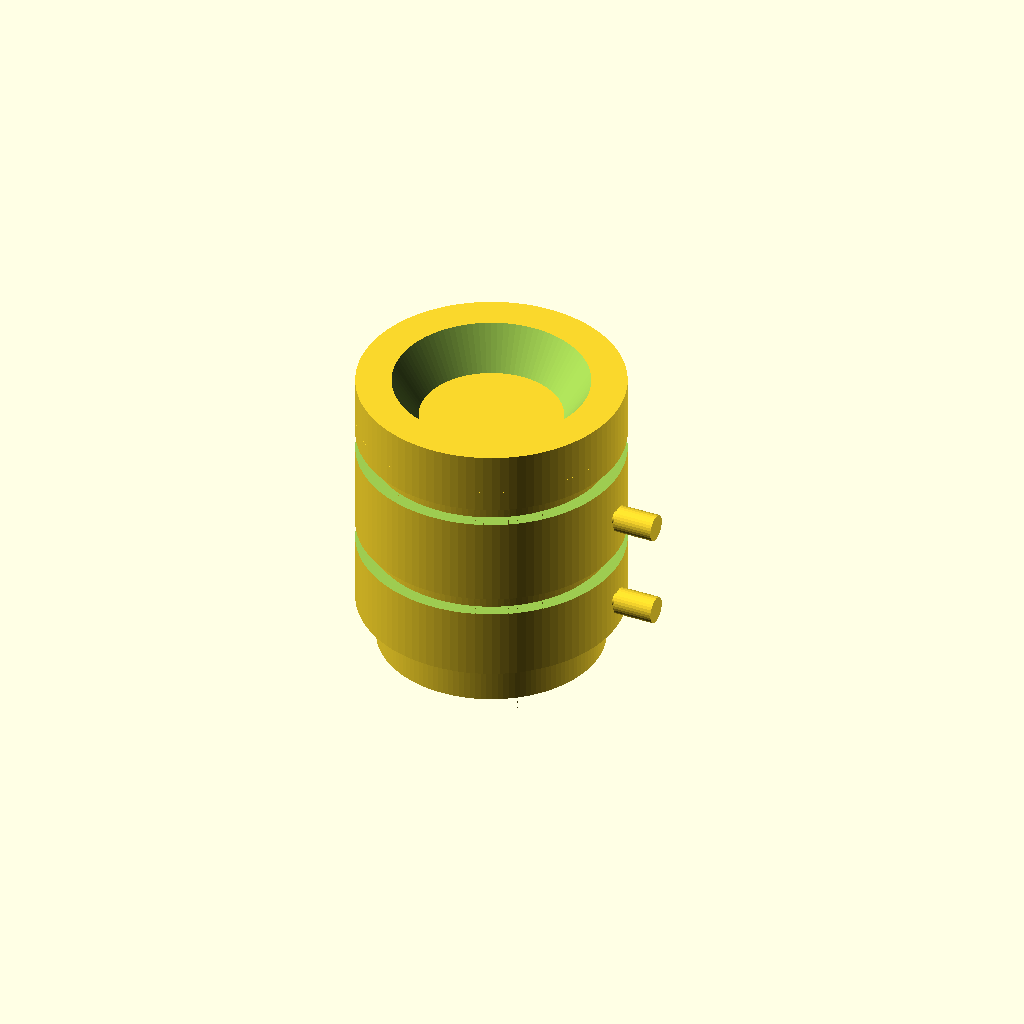
Cell 1: rendered with the file's own defaults.
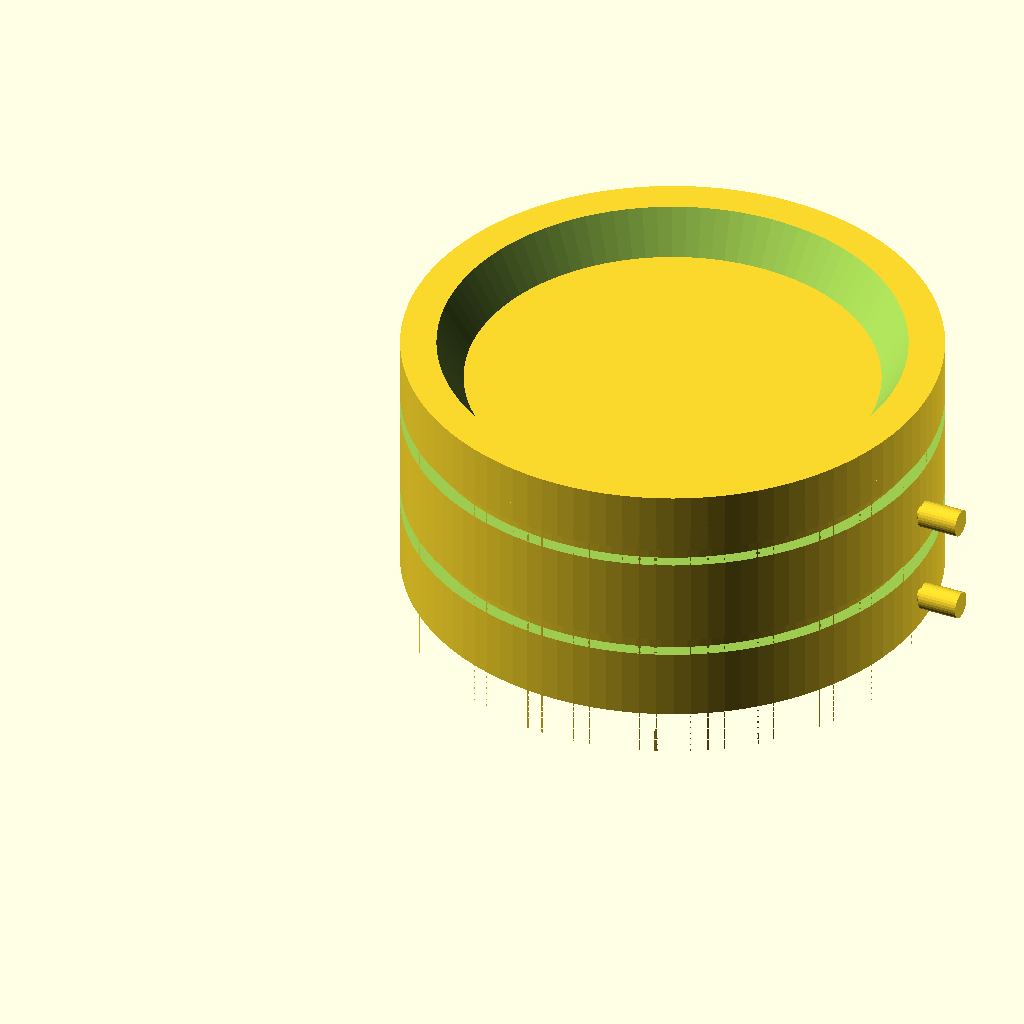
Cell 2: the same model with body_diameter_6mm = 60.
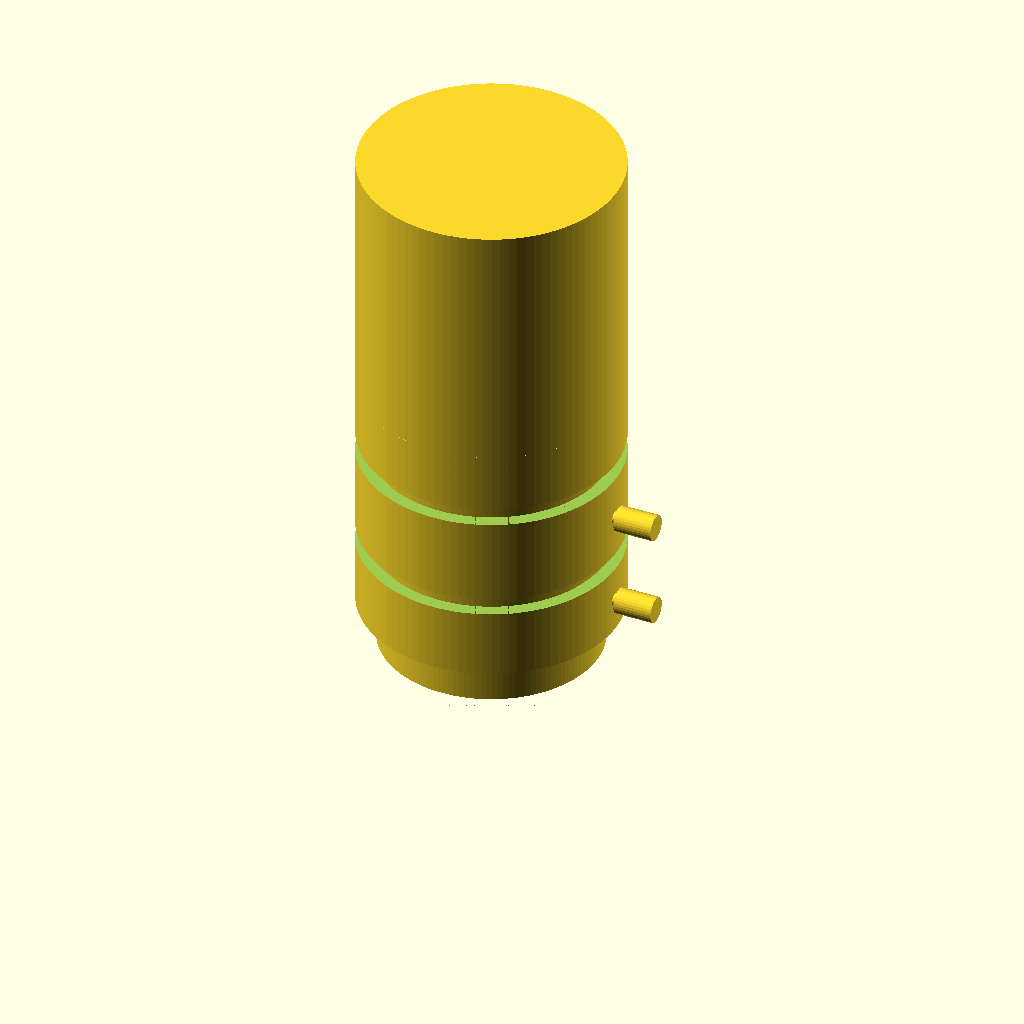
Cell 3 — body_length_6mm set to 68, the other parameters unchanged.
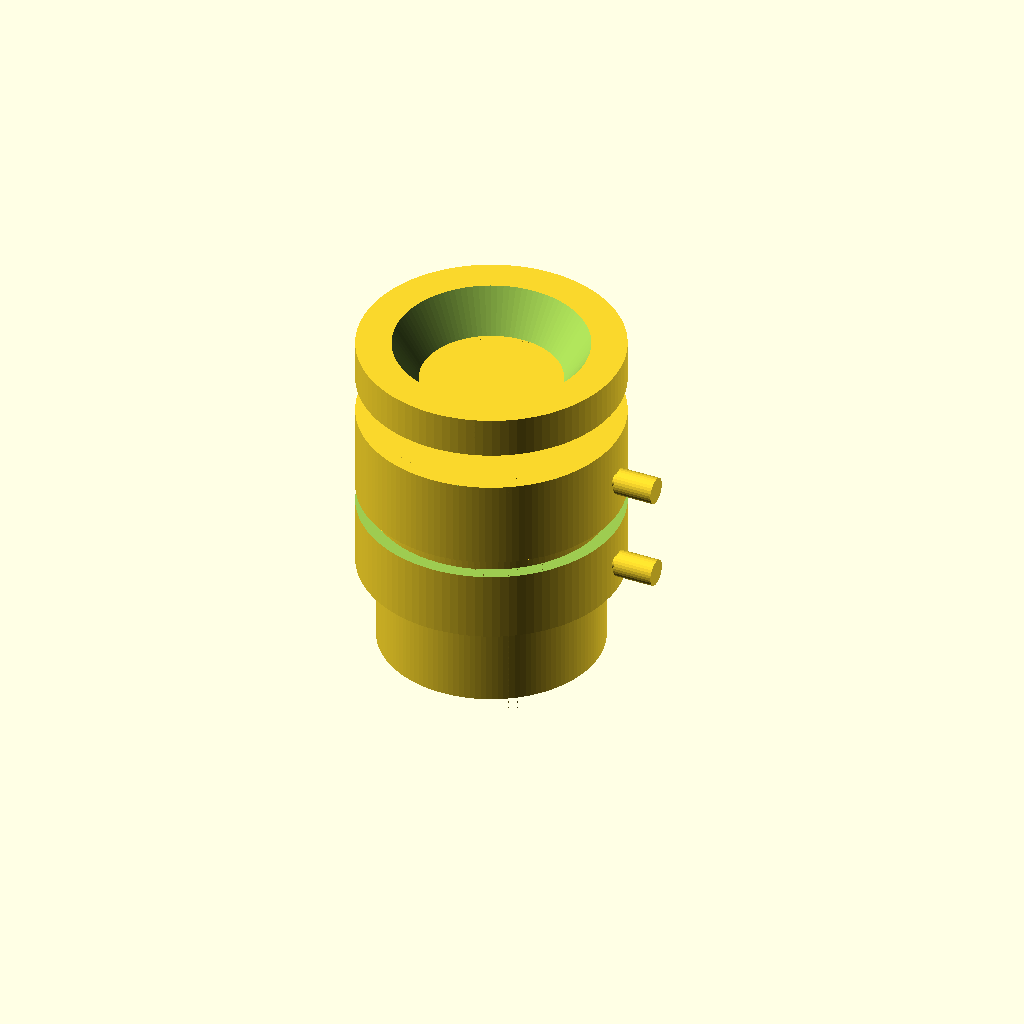
Cell 4 — focus_ring_to_back set to 10, the other parameters unchanged.
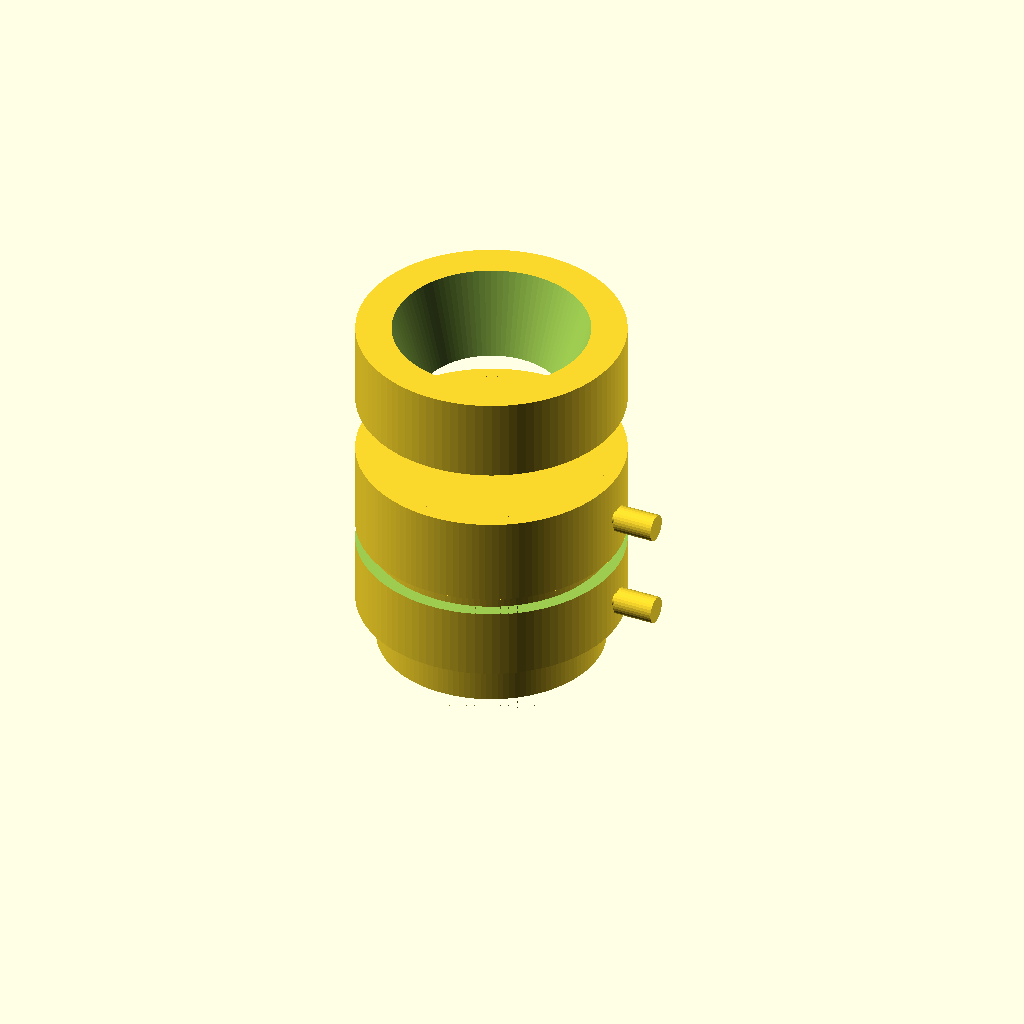
Cell 5: the same model with hood_ring_width = 14.
All cells are drawn from one camera (rotation 55°, 0°, 25°, orthographic, colour scheme Cornfield), so only the parameter changes between them.
The OpenSCAD source (electronics/cameras/raspberry-pi/hq-camera/sources/models/Lens_6mm_model.scad):
///////////////////////////////////////////////////////////////////////////////
// Initial Revision: 2020-May-04
// Author: David Crook <idcrook@users.noreply.github.com>
// Description: Model of 6mm "Wide Angle" Lens for Raspberry Pi HQ Camera
//
// Revisions/Notes:
//
//   2020-May-04: Initial dimensions
//
// TODO:
//
//
///////////////////////////////////////////////////////////////////////////////

e = 1/128; // small number

// If true, model is instantiated by this file
DEVELOPING_Lens_6mm_model = !false;

body_diameter_6mm = 30.00;
body_length_6mm = 34.00;
center_x_6mm = (1/2)*body_diameter_6mm;
center_y_6mm = (1/2)*body_diameter_6mm;
back_focal_length_6mm = 7.53;

focus_ring_to_back = 5.0;

// other diameters
back_diameter = 1.0 * 25.4;
focus_ring_diameter = body_diameter_6mm;
between_aperture_focus_diameter = body_diameter_6mm - 2*(1.5);
aperture_ring_diameter = body_diameter_6mm;
between_hood_aperture_diameter = body_diameter_6mm - 2*(1.5);
hood_ring_diameter = body_diameter_6mm;

// axial lengths
hood_ring_width = 7;
aperture_ring_width = 10;
focus_ring_width = 8;
space_between_aperture_focus_rings = 2;
space_between_hood_aperture_rings = 2;

// middle of aperture and focus rings should be this distance
knob_spacing = 11.10;

// front lens
front_outer_diameter_6mm =  body_diameter_6mm  ;
front_inner_diameter_6mm =  body_diameter_6mm - 2*(7.0) ;
front_inner_diameter_upper_6mm = body_diameter_6mm - 2*(4.0);
front_lens_z_height_6mm = (2/3)*hood_ring_width ;

module hollowCylinder(d=4, h=10, wallWidth=1, $fn=128)
{
	difference()
	{
		cylinder(d=d, h=h);
		translate([0, 0, -e]) { cylinder(d=d-(wallWidth*2), h=h+2*e); }
	}
}

module knob (d = 3, h = 5, h_stem = 0.5, d_stem = 1.5)  {
    main_height = h - h_stem;

    translate([0,0,0])
		cylinder(d=d_stem, h=h_stem);

    translate([0,0,h_stem])
		cylinder(d=d, h=main_height);
}

module front_lens (od = front_outer_diameter_6mm,
                   id = front_inner_diameter_6mm,
                   id2 = front_inner_diameter_upper_6mm,
                   h = front_lens_z_height_6mm) {
    scale_factor = 1 + (id2-id)/id;
    lens_thickness = 0.0;

    difference() {
        linear_extrude(height = h, center = false)
            circle(d = od, $fn = 100);
        translate([0,0,lens_thickness-e])
            linear_extrude(height = h - lens_thickness + 2*e,
                           scale = scale_factor, center = false)
            circle(d = id, $fn = 100);
    }
}

module lens_6mm_model () {

    center_x = center_x_6mm;
    center_y = center_y_6mm;

    body_diameter = body_diameter_6mm;
    body_length = body_length_6mm;

    back_focus_z_height = 0;
    focus_ring_z_height = focus_ring_to_back;
    focus_aperture_gap_z_height = focus_ring_z_height + focus_ring_width;
    aperture_ring_z_height = focus_aperture_gap_z_height + space_between_aperture_focus_rings;
    aperture_hood_gap_z_height = aperture_ring_z_height + aperture_ring_width;
    hood_ring_z_height = aperture_hood_gap_z_height + space_between_hood_aperture_rings;

    back_focus_shave_width = (1/2)*(body_diameter - back_diameter);
    focus_ring_shave_width = (1/2)*(body_diameter - focus_ring_diameter);
    aperture_ring_shave_width = (1/2)*(body_diameter - aperture_ring_diameter);
    hood_ring_shave_width = (1/2)*(body_diameter - hood_ring_diameter);
    between_aperture_focus_shave_width = (1/2)*(body_diameter - between_aperture_focus_diameter);
    between_hood_aperture_shave_width = (1/2)*(body_diameter - between_hood_aperture_diameter);

    calculated_knob_spacing = (1/2)*(aperture_ring_width + focus_ring_width)
        + space_between_aperture_focus_rings;

    calculated_total_height = hood_ring_z_height + hood_ring_width;

    // checks
    echo ("knob spacing from (aperture to focus) ", calculated_knob_spacing, " should be ", knob_spacing);
    echo ("total height ", calculated_total_height, " should be ", body_length_6mm);

    front_lens_overlap_z_height = hood_ring_z_height + (hood_ring_width - front_lens_z_height_6mm);

    translate([center_x, center_y, 0])
    difference()
    {
        // TODO: back focus "keepout"
        union()
        {
            // bulk tube
            translate([0, 0, 0])
                cylinder(d = body_diameter, h = body_length - front_lens_z_height_6mm, center=false, $fn=100);

            // front lens
            intersection ()
            {
                // hood ring
                translate([0, 0, front_lens_overlap_z_height-e])
                    cylinder(d = body_diameter, h = front_lens_z_height_6mm, center = false, $fn=100);
                // "front lens" shape
                translate([0, 0, front_lens_overlap_z_height-e])
                    front_lens();
            }
        }
        // SUBTRACTIVE - shave off outside diameters
        // back focus
        translate([0, 0, back_focus_z_height-e])
        hollowCylinder(d=body_diameter+2*e, h=focus_ring_to_back+2*e,
                       wallWidth=back_focus_shave_width);
        // focus ring
        translate([0, 0, focus_ring_z_height-e])
        hollowCylinder(d=body_diameter+2*e, h=focus_ring_width+2*e,
                       wallWidth=focus_ring_shave_width);
        // aperture <-> focus ring gap
        translate([0, 0, focus_aperture_gap_z_height-e])
        hollowCylinder(d=body_diameter+2*e, h=space_between_aperture_focus_rings+2*e,
                       wallWidth=between_aperture_focus_shave_width);
        // aperture ring
        translate([0, 0, aperture_ring_z_height-e])
        hollowCylinder(d=body_diameter+2*e, h=aperture_ring_width+2*e,
                       wallWidth=aperture_ring_shave_width);
        // hood <-> aperture ring gap
        translate([0, 0, aperture_hood_gap_z_height-e])
        hollowCylinder(d=body_diameter+2*e, h=space_between_hood_aperture_rings+2*e,
                       wallWidth=between_hood_aperture_shave_width);
        // hood ring
        translate([0, 0, hood_ring_z_height-e])
        hollowCylinder(d=body_diameter+2*e, h=hood_ring_width+2*e,
                       wallWidth=hood_ring_shave_width);
    }

    // focus ring knob
    translate([body_diameter_6mm - focus_ring_shave_width - e,
               (1/2)*body_diameter_6mm,
               focus_ring_z_height+(1/2)*focus_ring_width])
        rotate([0,90,0])
        knob();

    // aperture ring knob
    translate([body_diameter_6mm - aperture_ring_shave_width - e,
               (1/2)*body_diameter_6mm,
               aperture_ring_z_height+(1/2)*aperture_ring_width])
        rotate([0,90,0])
        knob();
}

// $preview requires version 2019.05
$fn = $preview ? 30 : 100;

if (DEVELOPING_Lens_6mm_model)  {
    lens_6mm_model();
}
Parameter table extracted from the source (name, type, default, range or options):
body_diameter_6mm: number, default 30
body_length_6mm: number, default 34
back_focal_length_6mm: number, default 7.53
focus_ring_to_back: number, default 5
hood_ring_width: number, default 7
aperture_ring_width: number, default 10
focus_ring_width: number, default 8
space_between_aperture_focus_rings: number, default 2
space_between_hood_aperture_rings: number, default 2
knob_spacing: number, default 11.1
